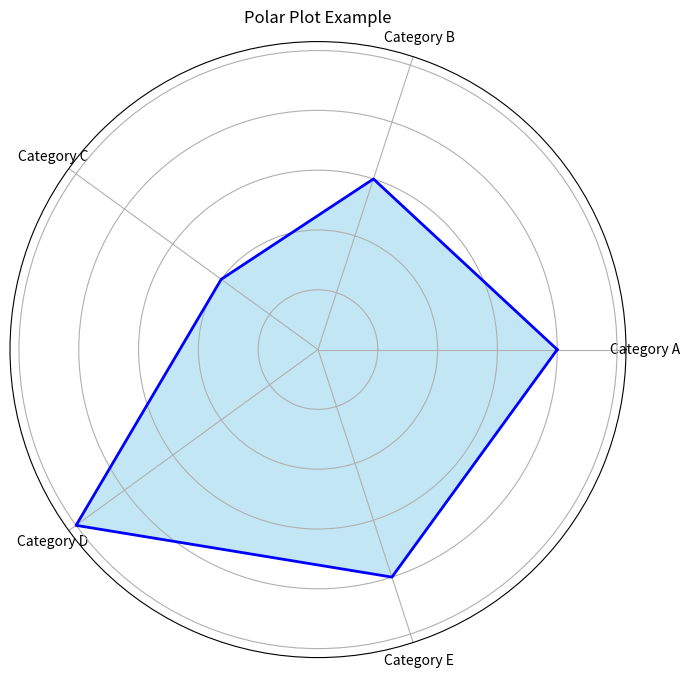

Write Python code to recreate this figure.
"""
12. Plotting polar plots to represent data in polar coordinates.

"""

import numpy as np
import matplotlib.pyplot as plt

# Generate sample data
categories = ['Category A', 'Category B', 'Category C', 'Category D', 'Category E']
values = [4, 3, 2, 5, 4]

# Number of categories
num_categories = len(categories)

# Compute angle for each category (equally spaced)
angles = np.linspace(0, 2 * np.pi, num_categories, endpoint=False).tolist()

# Repeat the first data point to close the circle
values += values[:1]
angles += angles[:1]

# Create polar plot
fig, ax = plt.subplots(figsize=(8, 8), subplot_kw=dict(polar=True))
ax.fill(angles, values, color='skyblue', alpha=0.5)
ax.plot(angles, values, color='blue', linewidth=2)

# Add labels
ax.set_yticklabels([])
ax.set_xticks(angles[:-1])
ax.set_xticklabels(categories)

# Add title
plt.title('Polar Plot Example')

# Show plot
plt.show()
